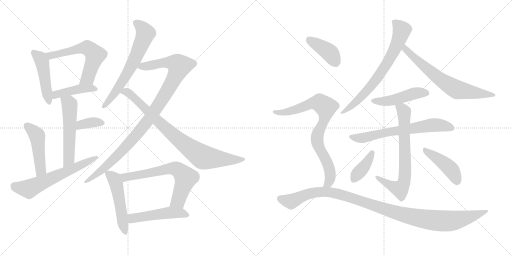
t = 0.00 s
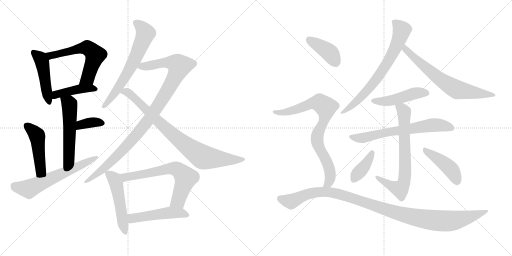
t = 3.44 s
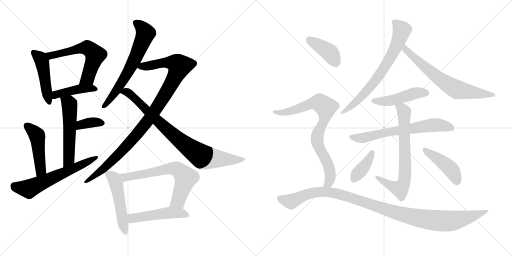
t = 6.87 s
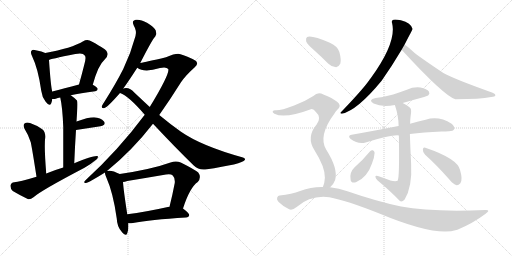
t = 10.31 s
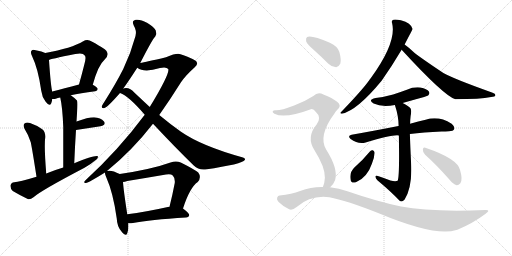
t = 13.74 s
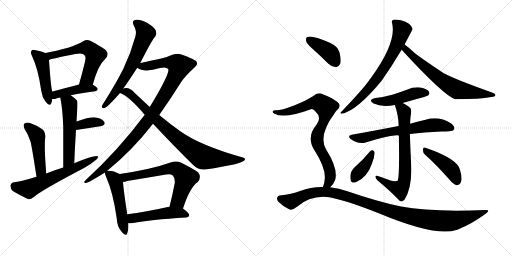
t = 17.18 s

The animated SVG that drew these frames (rendered in a browser with its animation timeline set to each time). Animation: 23 CSS @keyframes rules; one cycle of 17.18 s.

<svg version="1.1" viewBox="0 0 2048 1024" xmlns="http://www.w3.org/2000/svg">
  <g stroke="lightgray" stroke-dasharray="1,1" stroke-width="1" transform="scale(4, 4)">
    <line x1="0" y1="0" x2="256" y2="256"></line>
    <line x1="256" y1="0" x2="0" y2="256"></line>
    <line x1="128" y1="0" x2="128" y2="256"></line>
    <line x1="0" y1="128" x2="256" y2="128"></line>
    <line x1="256" y1="0" x2="512" y2="256"></line>
    <line x1="512" y1="0" x2="256" y2="256"></line>
    <line x1="384" y1="0" x2="384" y2="256"></line>
    <line x1="256" y1="128" x2="512" y2="128"></line>
  </g>
<g transform="scale(1, -1) translate(0, -850)">
   <style type="text/css">
    @keyframes keyframes0 {
      from {
       stroke: black;
       stroke-dashoffset: 469;
       stroke-width: 128;
       }
       60% {
       animation-timing-function: step-end;
       stroke: black;
       stroke-dashoffset: 0;
       stroke-width: 128;
       }
       to {
       stroke: black;
       stroke-width: 1024;
       }
       }
       #make-me-a-hanzi-animation-0 {
         animation: keyframes0 0.631673s both;
         animation-delay: 0.000000s;
         animation-timing-function: linear;
       }
    @keyframes keyframes1 {
      from {
       stroke: black;
       stroke-dashoffset: 593;
       stroke-width: 128;
       }
       66% {
       animation-timing-function: step-end;
       stroke: black;
       stroke-dashoffset: 0;
       stroke-width: 128;
       }
       to {
       stroke: black;
       stroke-width: 1024;
       }
       }
       #make-me-a-hanzi-animation-1 {
         animation: keyframes1 0.732585s both;
         animation-delay: 0.631673s;
         animation-timing-function: linear;
       }
    @keyframes keyframes2 {
      from {
       stroke: black;
       stroke-dashoffset: 429;
       stroke-width: 128;
       }
       58% {
       animation-timing-function: step-end;
       stroke: black;
       stroke-dashoffset: 0;
       stroke-width: 128;
       }
       to {
       stroke: black;
       stroke-width: 1024;
       }
       }
       #make-me-a-hanzi-animation-2 {
         animation: keyframes2 0.599121s both;
         animation-delay: 1.364258s;
         animation-timing-function: linear;
       }
    @keyframes keyframes3 {
      from {
       stroke: black;
       stroke-dashoffset: 542;
       stroke-width: 128;
       }
       64% {
       animation-timing-function: step-end;
       stroke: black;
       stroke-dashoffset: 0;
       stroke-width: 128;
       }
       to {
       stroke: black;
       stroke-width: 1024;
       }
       }
       #make-me-a-hanzi-animation-3 {
         animation: keyframes3 0.691081s both;
         animation-delay: 1.963379s;
         animation-timing-function: linear;
       }
    @keyframes keyframes4 {
      from {
       stroke: black;
       stroke-dashoffset: 360;
       stroke-width: 128;
       }
       54% {
       animation-timing-function: step-end;
       stroke: black;
       stroke-dashoffset: 0;
       stroke-width: 128;
       }
       to {
       stroke: black;
       stroke-width: 1024;
       }
       }
       #make-me-a-hanzi-animation-4 {
         animation: keyframes4 0.542969s both;
         animation-delay: 2.654460s;
         animation-timing-function: linear;
       }
    @keyframes keyframes5 {
      from {
       stroke: black;
       stroke-dashoffset: 472;
       stroke-width: 128;
       }
       61% {
       animation-timing-function: step-end;
       stroke: black;
       stroke-dashoffset: 0;
       stroke-width: 128;
       }
       to {
       stroke: black;
       stroke-width: 1024;
       }
       }
       #make-me-a-hanzi-animation-5 {
         animation: keyframes5 0.634115s both;
         animation-delay: 3.197429s;
         animation-timing-function: linear;
       }
    @keyframes keyframes6 {
      from {
       stroke: black;
       stroke-dashoffset: 617;
       stroke-width: 128;
       }
       67% {
       animation-timing-function: step-end;
       stroke: black;
       stroke-dashoffset: 0;
       stroke-width: 128;
       }
       to {
       stroke: black;
       stroke-width: 1024;
       }
       }
       #make-me-a-hanzi-animation-6 {
         animation: keyframes6 0.752116s both;
         animation-delay: 3.831544s;
         animation-timing-function: linear;
       }
    @keyframes keyframes7 {
      from {
       stroke: black;
       stroke-dashoffset: 651;
       stroke-width: 128;
       }
       68% {
       animation-timing-function: step-end;
       stroke: black;
       stroke-dashoffset: 0;
       stroke-width: 128;
       }
       to {
       stroke: black;
       stroke-width: 1024;
       }
       }
       #make-me-a-hanzi-animation-7 {
         animation: keyframes7 0.779785s both;
         animation-delay: 4.583660s;
         animation-timing-function: linear;
       }
    @keyframes keyframes8 {
      from {
       stroke: black;
       stroke-dashoffset: 1023;
       stroke-width: 128;
       }
       77% {
       animation-timing-function: step-end;
       stroke: black;
       stroke-dashoffset: 0;
       stroke-width: 128;
       }
       to {
       stroke: black;
       stroke-width: 1024;
       }
       }
       #make-me-a-hanzi-animation-8 {
         animation: keyframes8 1.082520s both;
         animation-delay: 5.363445s;
         animation-timing-function: linear;
       }
    @keyframes keyframes9 {
      from {
       stroke: black;
       stroke-dashoffset: 841;
       stroke-width: 128;
       }
       73% {
       animation-timing-function: step-end;
       stroke: black;
       stroke-dashoffset: 0;
       stroke-width: 128;
       }
       to {
       stroke: black;
       stroke-width: 1024;
       }
       }
       #make-me-a-hanzi-animation-9 {
         animation: keyframes9 0.934408s both;
         animation-delay: 6.445965s;
         animation-timing-function: linear;
       }
    @keyframes keyframes10 {
      from {
       stroke: black;
       stroke-dashoffset: 508;
       stroke-width: 128;
       }
       62% {
       animation-timing-function: step-end;
       stroke: black;
       stroke-dashoffset: 0;
       stroke-width: 128;
       }
       to {
       stroke: black;
       stroke-width: 1024;
       }
       }
       #make-me-a-hanzi-animation-10 {
         animation: keyframes10 0.663411s both;
         animation-delay: 7.380373s;
         animation-timing-function: linear;
       }
    @keyframes keyframes11 {
      from {
       stroke: black;
       stroke-dashoffset: 662;
       stroke-width: 128;
       }
       68% {
       animation-timing-function: step-end;
       stroke: black;
       stroke-dashoffset: 0;
       stroke-width: 128;
       }
       to {
       stroke: black;
       stroke-width: 1024;
       }
       }
       #make-me-a-hanzi-animation-11 {
         animation: keyframes11 0.788737s both;
         animation-delay: 8.043784s;
         animation-timing-function: linear;
       }
    @keyframes keyframes12 {
      from {
       stroke: black;
       stroke-dashoffset: 497;
       stroke-width: 128;
       }
       62% {
       animation-timing-function: step-end;
       stroke: black;
       stroke-dashoffset: 0;
       stroke-width: 128;
       }
       to {
       stroke: black;
       stroke-width: 1024;
       }
       }
       #make-me-a-hanzi-animation-12 {
         animation: keyframes12 0.654460s both;
         animation-delay: 8.832521s;
         animation-timing-function: linear;
       }
    @keyframes keyframes13 {
      from {
       stroke: black;
       stroke-dashoffset: 712;
       stroke-width: 128;
       }
       70% {
       animation-timing-function: step-end;
       stroke: black;
       stroke-dashoffset: 0;
       stroke-width: 128;
       }
       to {
       stroke: black;
       stroke-width: 1024;
       }
       }
       #make-me-a-hanzi-animation-13 {
         animation: keyframes13 0.829427s both;
         animation-delay: 9.486981s;
         animation-timing-function: linear;
       }
    @keyframes keyframes14 {
      from {
       stroke: black;
       stroke-dashoffset: 679;
       stroke-width: 128;
       }
       69% {
       animation-timing-function: step-end;
       stroke: black;
       stroke-dashoffset: 0;
       stroke-width: 128;
       }
       to {
       stroke: black;
       stroke-width: 1024;
       }
       }
       #make-me-a-hanzi-animation-14 {
         animation: keyframes14 0.802572s both;
         animation-delay: 10.316408s;
         animation-timing-function: linear;
       }
    @keyframes keyframes15 {
      from {
       stroke: black;
       stroke-dashoffset: 469;
       stroke-width: 128;
       }
       60% {
       animation-timing-function: step-end;
       stroke: black;
       stroke-dashoffset: 0;
       stroke-width: 128;
       }
       to {
       stroke: black;
       stroke-width: 1024;
       }
       }
       #make-me-a-hanzi-animation-15 {
         animation: keyframes15 0.631673s both;
         animation-delay: 11.118980s;
         animation-timing-function: linear;
       }
    @keyframes keyframes16 {
      from {
       stroke: black;
       stroke-dashoffset: 665;
       stroke-width: 128;
       }
       68% {
       animation-timing-function: step-end;
       stroke: black;
       stroke-dashoffset: 0;
       stroke-width: 128;
       }
       to {
       stroke: black;
       stroke-width: 1024;
       }
       }
       #make-me-a-hanzi-animation-16 {
         animation: keyframes16 0.791178s both;
         animation-delay: 11.750653s;
         animation-timing-function: linear;
       }
    @keyframes keyframes17 {
      from {
       stroke: black;
       stroke-dashoffset: 710;
       stroke-width: 128;
       }
       70% {
       animation-timing-function: step-end;
       stroke: black;
       stroke-dashoffset: 0;
       stroke-width: 128;
       }
       to {
       stroke: black;
       stroke-width: 1024;
       }
       }
       #make-me-a-hanzi-animation-17 {
         animation: keyframes17 0.827799s both;
         animation-delay: 12.541831s;
         animation-timing-function: linear;
       }
    @keyframes keyframes18 {
      from {
       stroke: black;
       stroke-dashoffset: 387;
       stroke-width: 128;
       }
       56% {
       animation-timing-function: step-end;
       stroke: black;
       stroke-dashoffset: 0;
       stroke-width: 128;
       }
       to {
       stroke: black;
       stroke-width: 1024;
       }
       }
       #make-me-a-hanzi-animation-18 {
         animation: keyframes18 0.564941s both;
         animation-delay: 13.369630s;
         animation-timing-function: linear;
       }
    @keyframes keyframes19 {
      from {
       stroke: black;
       stroke-dashoffset: 439;
       stroke-width: 128;
       }
       59% {
       animation-timing-function: step-end;
       stroke: black;
       stroke-dashoffset: 0;
       stroke-width: 128;
       }
       to {
       stroke: black;
       stroke-width: 1024;
       }
       }
       #make-me-a-hanzi-animation-19 {
         animation: keyframes19 0.607259s both;
         animation-delay: 13.934571s;
         animation-timing-function: linear;
       }
    @keyframes keyframes20 {
      from {
       stroke: black;
       stroke-dashoffset: 403;
       stroke-width: 128;
       }
       57% {
       animation-timing-function: step-end;
       stroke: black;
       stroke-dashoffset: 0;
       stroke-width: 128;
       }
       to {
       stroke: black;
       stroke-width: 1024;
       }
       }
       #make-me-a-hanzi-animation-20 {
         animation: keyframes20 0.577962s both;
         animation-delay: 14.541830s;
         animation-timing-function: linear;
       }
    @keyframes keyframes21 {
      from {
       stroke: black;
       stroke-dashoffset: 815;
       stroke-width: 128;
       }
       73% {
       animation-timing-function: step-end;
       stroke: black;
       stroke-dashoffset: 0;
       stroke-width: 128;
       }
       to {
       stroke: black;
       stroke-width: 1024;
       }
       }
       #make-me-a-hanzi-animation-21 {
         animation: keyframes21 0.913249s both;
         animation-delay: 15.119792s;
         animation-timing-function: linear;
       }
    @keyframes keyframes22 {
      from {
       stroke: black;
       stroke-dashoffset: 1096;
       stroke-width: 128;
       }
       78% {
       animation-timing-function: step-end;
       stroke: black;
       stroke-dashoffset: 0;
       stroke-width: 128;
       }
       to {
       stroke: black;
       stroke-width: 1024;
       }
       }
       #make-me-a-hanzi-animation-22 {
         animation: keyframes22 1.141927s both;
         animation-delay: 16.033041s;
         animation-timing-function: linear;
       }
</style>
<path d="M 181.0 638.0 Q 169.0 644.0 143.0 649.0 Q 130.0 653.0 127.0 648.0 Q 120.0 642.0 128.0 626.0 Q 153.0 574.0 165.0 487.0 Q 168.0 462.0 182.0 444.0 Q 198.0 422.0 205.0 437.0 Q 208.0 444.0 209.0 454.0 L 209.0 484.0 Q 203.0 505.0 196.0 610.0 C 194.0 632.0 194.0 632.0 181.0 638.0 Z" fill="lightgray"></path> 
<path d="M 371.0 511.0 Q 393.0 590.0 418.0 611.0 Q 443.0 636.0 419.0 653.0 Q 358.0 692.0 349.0 690.0 Q 340.0 690.0 333.0 685.0 Q 287.0 657.0 181.0 638.0 C 151.0 633.0 168.0 600.0 196.0 610.0 Q 197.0 613.0 301.0 634.0 Q 332.0 641.0 339.0 628.0 Q 346.0 622.0 337.0 591.0 Q 328.0 555.0 316.0 512.0 C 308.0 483.0 363.0 482.0 371.0 511.0 Z" fill="lightgray"></path> 
<path d="M 283.0 469.0 Q 320.0 478.0 381.0 485.0 Q 390.0 486.0 391.0 494.0 Q 391.0 500.0 371.0 511.0 C 353.0 522.0 345.0 520.0 316.0 512.0 Q 255.0 496.0 209.0 484.0 C 180.0 476.0 179.0 455.0 209.0 454.0 Q 215.0 453.0 223.0 455.0 Q 230.0 458.0 241.0 460.0 L 283.0 469.0 Z" fill="lightgray"></path> 
<path d="M 297.0 197.0 Q 300.0 270.0 304.0 330.0 L 306.0 364.0 Q 307.0 380.0 308.0 396.0 Q 312.0 442.0 308.0 448.0 Q 295.0 461.0 283.0 469.0 C 259.0 487.0 235.0 489.0 241.0 460.0 Q 250.0 420.0 253.0 342.0 Q 253.0 285.0 253.0 180.0 C 253.0 150.0 296.0 167.0 297.0 197.0 Z" fill="lightgray"></path> 
<path d="M 304.0 330.0 L 402.0 345.0 Q 426.0 352.0 416.0 364.0 Q 403.0 379.0 376.0 381.0 Q 352.0 381.0 306.0 364.0 C 278.0 354.0 274.0 325.0 304.0 330.0 Z" fill="lightgray"></path> 
<path d="M 185.0 156.0 Q 176.0 265.0 181.0 301.0 Q 182.0 323.0 169.0 333.0 Q 147.0 349.0 120.0 358.0 Q 107.0 362.0 98.0 356.0 Q 91.0 350.0 98.0 335.0 Q 114.0 310.0 123.0 281.0 Q 129.0 253.0 146.0 143.0 C 151.0 113.0 187.0 126.0 185.0 156.0 Z" fill="lightgray"></path> 
<path d="M 146.0 143.0 Q 77.0 122.0 57.0 121.0 Q 44.0 120.0 42.0 108.0 Q 41.0 95.0 51.0 86.0 Q 76.0 71.0 111.0 54.0 Q 121.0 51.0 134.0 61.0 Q 164.0 88.0 338.0 179.0 Q 362.0 192.0 379.0 207.0 Q 392.0 214.0 392.0 225.0 Q 382.0 232.0 297.0 197.0 L 253.0 180.0 Q 219.0 170.0 185.0 156.0 L 146.0 143.0 Z" fill="lightgray"></path> 
<path d="M 561.0 598.0 Q 610.0 694.0 621.0 704.0 Q 628.0 716.0 623.0 728.0 Q 619.0 740.0 588.0 759.0 Q 561.0 774.0 543.0 771.0 Q 525.0 768.0 535.0 748.0 Q 548.0 726.0 542.0 706.0 Q 524.0 639.0 493.0 574.0 Q 462.0 513.0 417.0 442.0 Q 410.0 432.0 407.0 425.0 Q 406.0 415.0 418.0 418.0 Q 431.0 422.0 480.0 478.0 L 493.0 496.0 Q 511.0 520.0 549.0 579.0 L 561.0 598.0 Z" fill="lightgray"></path> 
<path d="M 428.0 166.0 Q 528.0 247.0 612.0 355.0 L 637.0 390.0 Q 680.0 451.0 724.0 521.0 Q 743.0 549.0 778.0 580.0 Q 793.0 592.0 787.0 601.0 Q 786.0 611.0 722.0 633.0 Q 709.0 640.0 664.0 621.0 Q 583.0 602.0 561.0 598.0 C 532.0 592.0 523.0 590.0 549.0 579.0 Q 577.0 558.0 640.0 578.0 Q 665.0 584.0 673.0 574.0 Q 680.0 556.0 599.0 422.0 L 579.0 391.0 Q 474.0 250.0 343.0 130.0 Q 330.0 117.0 344.0 118.0 Q 354.0 119.0 420.0 160.0 L 428.0 166.0 Z" fill="lightgray"></path> 
<path d="M 612.0 355.0 Q 700.0 261.0 775.0 188.0 Q 794.0 169.0 821.0 172.0 Q 971.0 194.0 979.0 210.0 Q 983.0 217.0 972.0 220.0 Q 806.0 266.0 724.0 323.0 Q 684.0 351.0 637.0 390.0 L 599.0 422.0 Q 569.0 450.0 536.0 481.0 Q 523.0 497.0 504.0 498.0 Q 497.0 498.0 493.0 496.0 C 463.0 494.0 453.0 491.0 480.0 478.0 Q 516.0 465.0 579.0 391.0 L 612.0 355.0 Z" fill="lightgray"></path> 
<path d="M 479.0 154.0 Q 445.0 172.0 428.0 166.0 C 419.0 165.0 419.0 165.0 420.0 160.0 Q 419.0 154.0 425.0 141.0 Q 453.0 78.0 467.0 -24.0 Q 468.0 -55.0 486.0 -76.0 Q 504.0 -98.0 509.0 -83.0 Q 515.0 -68.0 513.0 -43.0 L 509.0 -7.0 Q 494.0 90.0 492.0 122.0 C 490.0 148.0 490.0 148.0 479.0 154.0 Z" fill="lightgray"></path> 
<path d="M 732.0 16.0 Q 759.0 100.0 791.0 122.0 Q 807.0 141.0 793.0 160.0 Q 777.0 173.0 723.0 200.0 Q 704.0 209.0 682.0 200.0 Q 607.0 173.0 479.0 154.0 C 449.0 149.0 463.0 116.0 492.0 122.0 Q 499.0 123.0 509.0 126.0 Q 588.0 139.0 664.0 152.0 Q 683.0 156.0 691.0 148.0 Q 701.0 138.0 699.0 118.0 Q 689.0 66.0 678.0 23.0 C 671.0 -6.0 723.0 -12.0 732.0 16.0 Z" fill="lightgray"></path> 
<path d="M 513.0 -43.0 Q 520.0 -44.0 532.0 -42.0 Q 599.0 -29.0 744.0 -20.0 Q 756.0 -19.0 757.0 -10.0 Q 757.0 -3.0 732.0 16.0 L 678.0 23.0 Q 677.0 23.0 676.0 23.0 Q 582.0 2.0 509.0 -7.0 C 479.0 -11.0 483.0 -42.0 513.0 -43.0 Z" fill="lightgray"></path> 
<path d="M 1618.5 672.0 Q 1649.5 732.0 1650.5 734.0 Q 1644.5 758.0 1603.5 769.0 Q 1582.5 773.0 1573.5 771.0 Q 1564.5 768.0 1568.5 757.0 Q 1587.5 681.0 1483.5 538.0 Q 1479.5 534.0 1475.5 527.0 Q 1444.5 485.0 1364.5 402.0 Q 1357.5 396.0 1367.5 395.0 Q 1428.5 408.0 1526.5 527.0 Q 1568.5 587.0 1606.5 651.0 L 1618.5 672.0 Z" fill="lightgray"></path> 
<path d="M 1606.5 651.0 Q 1777.5 465.0 1821.5 453.0 Q 1920.5 453.0 1964.5 462.0 Q 1980.5 463.0 1981.5 469.0 Q 1982.5 475.0 1970.5 479.0 Q 1811.5 536.0 1773.5 558.0 Q 1683.5 618.0 1657.5 639.0 Q 1635.5 660.0 1618.5 672.0 C 1594.5 690.0 1586.5 673.0 1606.5 651.0 Z" fill="lightgray"></path> 
<path d="M 1610.5 438.0 Q 1644.5 448.0 1685.5 459.0 Q 1709.5 466.0 1713.5 469.0 Q 1720.5 476.0 1715.5 484.0 Q 1708.5 494.0 1681.5 500.0 Q 1653.5 503.0 1627.5 491.0 Q 1600.5 481.0 1572.5 472.0 Q 1541.5 463.0 1502.5 458.0 Q 1469.5 451.0 1494.5 436.0 Q 1527.5 420.0 1579.5 430.0 L 1610.5 438.0 Z" fill="lightgray"></path> 
<path d="M 1639.5 314.0 Q 1693.5 321.0 1766.5 324.0 Q 1782.5 324.0 1795.5 325.0 Q 1813.5 326.0 1816.5 333.0 Q 1820.5 343.0 1806.5 355.0 Q 1754.5 388.0 1702.5 371.0 Q 1674.5 365.0 1640.5 355.0 L 1594.5 346.0 Q 1587.5 346.0 1583.5 344.0 Q 1502.5 328.0 1406.5 311.0 Q 1388.5 308.0 1402.5 294.0 Q 1432.5 272.0 1462.5 280.0 Q 1573.5 313.0 1595.5 308.0 L 1639.5 314.0 Z" fill="lightgray"></path> 
<path d="M 1561.5 128.0 Q 1539.5 137.0 1511.5 146.0 Q 1501.5 149.0 1501.5 143.0 Q 1502.5 137.0 1509.5 129.0 Q 1563.5 84.0 1598.5 47.0 Q 1607.5 40.0 1618.5 52.0 Q 1649.5 103.0 1644.5 194.0 Q 1640.5 278.0 1639.5 314.0 L 1640.5 355.0 Q 1640.5 370.0 1642.5 386.0 Q 1646.5 408.0 1642.5 416.0 Q 1635.5 425.0 1610.5 438.0 C 1584.5 453.0 1570.5 459.0 1579.5 430.0 Q 1594.5 385.0 1594.5 346.0 L 1595.5 308.0 Q 1598.5 140.0 1590.5 127.0 Q 1581.5 123.0 1561.5 128.0 Z" fill="lightgray"></path> 
<path d="M 1480.5 245.0 Q 1452.5 211.0 1418.5 181.0 Q 1396.5 160.0 1402.5 131.0 Q 1403.5 116.0 1423.5 121.0 Q 1468.5 139.0 1487.5 195.0 Q 1497.5 219.0 1498.5 239.0 Q 1497.5 246.0 1491.5 249.0 Q 1484.5 250.0 1480.5 245.0 Z" fill="lightgray"></path> 
<path d="M 1700.5 231.0 Q 1745.5 191.0 1797.5 132.0 Q 1812.5 113.0 1826.5 109.0 Q 1833.5 108.0 1841.5 117.0 Q 1851.5 130.0 1840.5 169.0 Q 1831.5 215.0 1701.5 259.0 Q 1692.5 263.0 1691.5 252.0 Q 1690.5 240.0 1700.5 231.0 Z" fill="lightgray"></path> 
<path d="M 1255.5 650.0 Q 1283.5 625.0 1313.5 595.0 Q 1326.5 582.0 1344.5 581.0 Q 1354.5 582.0 1361.5 596.0 Q 1365.5 611.0 1357.5 642.0 Q 1351.5 664.0 1319.5 679.0 Q 1246.5 710.0 1228.5 702.0 Q 1222.5 698.0 1224.5 685.0 Q 1228.5 673.0 1255.5 650.0 Z" fill="lightgray"></path> 
<path d="M 1320.5 101.0 Q 1333.5 111.0 1340.5 130.0 Q 1353.5 175.0 1304.5 252.0 Q 1271.5 307.0 1338.5 397.0 Q 1341.5 404.0 1347.5 409.0 Q 1369.5 428.0 1348.5 443.0 Q 1329.5 458.0 1293.5 472.0 Q 1271.5 484.0 1253.5 466.0 Q 1219.5 444.0 1176.5 428.0 Q 1118.5 406.0 1100.5 409.0 Q 1093.5 409.0 1090.5 404.0 Q 1089.5 400.0 1097.5 395.0 Q 1139.5 374.0 1243.5 413.0 Q 1253.5 416.0 1263.5 402.0 Q 1287.5 381.0 1266.5 352.0 Q 1223.5 301.0 1258.5 248.0 Q 1300.5 182.0 1299.5 139.0 Q 1298.5 117.0 1291.5 102.0 C 1282.5 73.0 1300.5 79.0 1320.5 101.0 Z" fill="lightgray"></path> 
<path d="M 1291.5 102.0 Q 1245.5 103.0 1200.5 86.0 Q 1167.5 73.0 1118.5 68.0 Q 1111.5 68.0 1108.5 59.0 Q 1105.5 52.0 1114.5 42.0 Q 1132.5 24.0 1156.5 13.0 Q 1168.5 7.0 1186.5 22.0 Q 1243.5 71.0 1317.5 61.0 Q 1383.5 49.0 1517.5 -4.0 Q 1739.5 -97.0 1825.5 -70.0 Q 1826.5 -69.0 1829.5 -69.0 Q 1890.5 -44.0 1942.5 -5.0 Q 1964.5 11.0 1941.5 10.0 Q 1722.5 1.0 1604.5 24.0 Q 1511.5 43.0 1389.5 85.0 Q 1355.5 98.0 1320.5 101.0 L 1291.5 102.0 Z" fill="lightgray"></path> 
      <clipPath id="make-me-a-hanzi-clip-0">
      <path d="M 181.0 638.0 Q 169.0 644.0 143.0 649.0 Q 130.0 653.0 127.0 648.0 Q 120.0 642.0 128.0 626.0 Q 153.0 574.0 165.0 487.0 Q 168.0 462.0 182.0 444.0 Q 198.0 422.0 205.0 437.0 Q 208.0 444.0 209.0 454.0 L 209.0 484.0 Q 203.0 505.0 196.0 610.0 C 194.0 632.0 194.0 632.0 181.0 638.0 Z" fill="lightgray"></path>
      </clipPath>
      <path clip-path="url(#make-me-a-hanzi-clip-0)" d="M 134.0 640.0 L 162.0 616.0 L 171.0 596.0 L 194.0 444.0 " fill="none" id="make-me-a-hanzi-animation-0" stroke-dasharray="341 682" stroke-linecap="round"></path>

      <clipPath id="make-me-a-hanzi-clip-1">
      <path d="M 371.0 511.0 Q 393.0 590.0 418.0 611.0 Q 443.0 636.0 419.0 653.0 Q 358.0 692.0 349.0 690.0 Q 340.0 690.0 333.0 685.0 Q 287.0 657.0 181.0 638.0 C 151.0 633.0 168.0 600.0 196.0 610.0 Q 197.0 613.0 301.0 634.0 Q 332.0 641.0 339.0 628.0 Q 346.0 622.0 337.0 591.0 Q 328.0 555.0 316.0 512.0 C 308.0 483.0 363.0 482.0 371.0 511.0 Z" fill="lightgray"></path>
      </clipPath>
      <path clip-path="url(#make-me-a-hanzi-clip-1)" d="M 192.0 635.0 L 203.0 627.0 L 341.0 659.0 L 371.0 643.0 L 381.0 630.0 L 351.0 538.0 L 323.0 518.0 " fill="none" id="make-me-a-hanzi-animation-1" stroke-dasharray="465 930" stroke-linecap="round"></path>

      <clipPath id="make-me-a-hanzi-clip-2">
      <path d="M 283.0 469.0 Q 320.0 478.0 381.0 485.0 Q 390.0 486.0 391.0 494.0 Q 391.0 500.0 371.0 511.0 C 353.0 522.0 345.0 520.0 316.0 512.0 Q 255.0 496.0 209.0 484.0 C 180.0 476.0 179.0 455.0 209.0 454.0 Q 215.0 453.0 223.0 455.0 Q 230.0 458.0 241.0 460.0 L 283.0 469.0 Z" fill="lightgray"></path>
      </clipPath>
      <path clip-path="url(#make-me-a-hanzi-clip-2)" d="M 216.0 462.0 L 233.0 474.0 L 295.0 490.0 L 364.0 498.0 L 382.0 493.0 " fill="none" id="make-me-a-hanzi-animation-2" stroke-dasharray="301 602" stroke-linecap="round"></path>

      <clipPath id="make-me-a-hanzi-clip-3">
      <path d="M 297.0 197.0 Q 300.0 270.0 304.0 330.0 L 306.0 364.0 Q 307.0 380.0 308.0 396.0 Q 312.0 442.0 308.0 448.0 Q 295.0 461.0 283.0 469.0 C 259.0 487.0 235.0 489.0 241.0 460.0 Q 250.0 420.0 253.0 342.0 Q 253.0 285.0 253.0 180.0 C 253.0 150.0 296.0 167.0 297.0 197.0 Z" fill="lightgray"></path>
      </clipPath>
      <path clip-path="url(#make-me-a-hanzi-clip-3)" d="M 249.0 456.0 L 276.0 436.0 L 279.0 425.0 L 276.0 222.0 L 258.0 189.0 " fill="none" id="make-me-a-hanzi-animation-3" stroke-dasharray="414 828" stroke-linecap="round"></path>

      <clipPath id="make-me-a-hanzi-clip-4">
      <path d="M 304.0 330.0 L 402.0 345.0 Q 426.0 352.0 416.0 364.0 Q 403.0 379.0 376.0 381.0 Q 352.0 381.0 306.0 364.0 C 278.0 354.0 274.0 325.0 304.0 330.0 Z" fill="lightgray"></path>
      </clipPath>
      <path clip-path="url(#make-me-a-hanzi-clip-4)" d="M 310.0 335.0 L 318.0 346.0 L 336.0 354.0 L 372.0 361.0 L 406.0 357.0 " fill="none" id="make-me-a-hanzi-animation-4" stroke-dasharray="232 464" stroke-linecap="round"></path>

      <clipPath id="make-me-a-hanzi-clip-5">
      <path d="M 185.0 156.0 Q 176.0 265.0 181.0 301.0 Q 182.0 323.0 169.0 333.0 Q 147.0 349.0 120.0 358.0 Q 107.0 362.0 98.0 356.0 Q 91.0 350.0 98.0 335.0 Q 114.0 310.0 123.0 281.0 Q 129.0 253.0 146.0 143.0 C 151.0 113.0 187.0 126.0 185.0 156.0 Z" fill="lightgray"></path>
      </clipPath>
      <path clip-path="url(#make-me-a-hanzi-clip-5)" d="M 107.0 347.0 L 149.0 306.0 L 163.0 171.0 L 149.0 155.0 " fill="none" id="make-me-a-hanzi-animation-5" stroke-dasharray="344 688" stroke-linecap="round"></path>

      <clipPath id="make-me-a-hanzi-clip-6">
      <path d="M 146.0 143.0 Q 77.0 122.0 57.0 121.0 Q 44.0 120.0 42.0 108.0 Q 41.0 95.0 51.0 86.0 Q 76.0 71.0 111.0 54.0 Q 121.0 51.0 134.0 61.0 Q 164.0 88.0 338.0 179.0 Q 362.0 192.0 379.0 207.0 Q 392.0 214.0 392.0 225.0 Q 382.0 232.0 297.0 197.0 L 253.0 180.0 Q 219.0 170.0 185.0 156.0 L 146.0 143.0 Z" fill="lightgray"></path>
      </clipPath>
      <path clip-path="url(#make-me-a-hanzi-clip-6)" d="M 57.0 106.0 L 115.0 94.0 L 389.0 221.0 " fill="none" id="make-me-a-hanzi-animation-6" stroke-dasharray="489 978" stroke-linecap="round"></path>

      <clipPath id="make-me-a-hanzi-clip-7">
      <path d="M 561.0 598.0 Q 610.0 694.0 621.0 704.0 Q 628.0 716.0 623.0 728.0 Q 619.0 740.0 588.0 759.0 Q 561.0 774.0 543.0 771.0 Q 525.0 768.0 535.0 748.0 Q 548.0 726.0 542.0 706.0 Q 524.0 639.0 493.0 574.0 Q 462.0 513.0 417.0 442.0 Q 410.0 432.0 407.0 425.0 Q 406.0 415.0 418.0 418.0 Q 431.0 422.0 480.0 478.0 L 493.0 496.0 Q 511.0 520.0 549.0 579.0 L 561.0 598.0 Z" fill="lightgray"></path>
      </clipPath>
      <path clip-path="url(#make-me-a-hanzi-clip-7)" d="M 544.0 758.0 L 568.0 740.0 L 582.0 717.0 L 575.0 695.0 L 516.0 567.0 L 449.0 462.0 L 415.0 426.0 " fill="none" id="make-me-a-hanzi-animation-7" stroke-dasharray="523 1046" stroke-linecap="round"></path>

      <clipPath id="make-me-a-hanzi-clip-8">
      <path d="M 428.0 166.0 Q 528.0 247.0 612.0 355.0 L 637.0 390.0 Q 680.0 451.0 724.0 521.0 Q 743.0 549.0 778.0 580.0 Q 793.0 592.0 787.0 601.0 Q 786.0 611.0 722.0 633.0 Q 709.0 640.0 664.0 621.0 Q 583.0 602.0 561.0 598.0 C 532.0 592.0 523.0 590.0 549.0 579.0 Q 577.0 558.0 640.0 578.0 Q 665.0 584.0 673.0 574.0 Q 680.0 556.0 599.0 422.0 L 579.0 391.0 Q 474.0 250.0 343.0 130.0 Q 330.0 117.0 344.0 118.0 Q 354.0 119.0 420.0 160.0 L 428.0 166.0 Z" fill="lightgray"></path>
      </clipPath>
      <path clip-path="url(#make-me-a-hanzi-clip-8)" d="M 557.0 581.0 L 657.0 601.0 L 685.0 600.0 L 718.0 587.0 L 670.0 488.0 L 569.0 338.0 L 435.0 193.0 L 345.0 124.0 " fill="none" id="make-me-a-hanzi-animation-8" stroke-dasharray="895 1790" stroke-linecap="round"></path>

      <clipPath id="make-me-a-hanzi-clip-9">
      <path d="M 612.0 355.0 Q 700.0 261.0 775.0 188.0 Q 794.0 169.0 821.0 172.0 Q 971.0 194.0 979.0 210.0 Q 983.0 217.0 972.0 220.0 Q 806.0 266.0 724.0 323.0 Q 684.0 351.0 637.0 390.0 L 599.0 422.0 Q 569.0 450.0 536.0 481.0 Q 523.0 497.0 504.0 498.0 Q 497.0 498.0 493.0 496.0 C 463.0 494.0 453.0 491.0 480.0 478.0 Q 516.0 465.0 579.0 391.0 L 612.0 355.0 Z" fill="lightgray"></path>
      </clipPath>
      <path clip-path="url(#make-me-a-hanzi-clip-9)" d="M 486.0 480.0 L 501.0 484.0 L 514.0 479.0 L 695.0 308.0 L 808.0 224.0 L 876.0 214.0 L 973.0 213.0 " fill="none" id="make-me-a-hanzi-animation-9" stroke-dasharray="713 1426" stroke-linecap="round"></path>

      <clipPath id="make-me-a-hanzi-clip-10">
      <path d="M 479.0 154.0 Q 445.0 172.0 428.0 166.0 C 419.0 165.0 419.0 165.0 420.0 160.0 Q 419.0 154.0 425.0 141.0 Q 453.0 78.0 467.0 -24.0 Q 468.0 -55.0 486.0 -76.0 Q 504.0 -98.0 509.0 -83.0 Q 515.0 -68.0 513.0 -43.0 L 509.0 -7.0 Q 494.0 90.0 492.0 122.0 C 490.0 148.0 490.0 148.0 479.0 154.0 Z" fill="lightgray"></path>
      </clipPath>
      <path clip-path="url(#make-me-a-hanzi-clip-10)" d="M 429.0 157.0 L 458.0 133.0 L 465.0 116.0 L 498.0 -77.0 " fill="none" id="make-me-a-hanzi-animation-10" stroke-dasharray="380 760" stroke-linecap="round"></path>

      <clipPath id="make-me-a-hanzi-clip-11">
      <path d="M 732.0 16.0 Q 759.0 100.0 791.0 122.0 Q 807.0 141.0 793.0 160.0 Q 777.0 173.0 723.0 200.0 Q 704.0 209.0 682.0 200.0 Q 607.0 173.0 479.0 154.0 C 449.0 149.0 463.0 116.0 492.0 122.0 Q 499.0 123.0 509.0 126.0 Q 588.0 139.0 664.0 152.0 Q 683.0 156.0 691.0 148.0 Q 701.0 138.0 699.0 118.0 Q 689.0 66.0 678.0 23.0 C 671.0 -6.0 723.0 -12.0 732.0 16.0 Z" fill="lightgray"></path>
      </clipPath>
      <path clip-path="url(#make-me-a-hanzi-clip-11)" d="M 489.0 152.0 L 502.0 141.0 L 514.0 142.0 L 659.0 172.0 L 708.0 174.0 L 743.0 139.0 L 713.0 47.0 L 685.0 28.0 " fill="none" id="make-me-a-hanzi-animation-11" stroke-dasharray="534 1068" stroke-linecap="round"></path>

      <clipPath id="make-me-a-hanzi-clip-12">
      <path d="M 513.0 -43.0 Q 520.0 -44.0 532.0 -42.0 Q 599.0 -29.0 744.0 -20.0 Q 756.0 -19.0 757.0 -10.0 Q 757.0 -3.0 732.0 16.0 L 678.0 23.0 Q 677.0 23.0 676.0 23.0 Q 582.0 2.0 509.0 -7.0 C 479.0 -11.0 483.0 -42.0 513.0 -43.0 Z" fill="lightgray"></path>
      </clipPath>
      <path clip-path="url(#make-me-a-hanzi-clip-12)" d="M 517.0 -36.0 L 529.0 -23.0 L 672.0 -1.0 L 723.0 -2.0 L 749.0 -10.0 " fill="none" id="make-me-a-hanzi-animation-12" stroke-dasharray="369 738" stroke-linecap="round"></path>

      <clipPath id="make-me-a-hanzi-clip-13">
      <path d="M 1618.5 672.0 Q 1649.5 732.0 1650.5 734.0 Q 1644.5 758.0 1603.5 769.0 Q 1582.5 773.0 1573.5 771.0 Q 1564.5 768.0 1568.5 757.0 Q 1587.5 681.0 1483.5 538.0 Q 1479.5 534.0 1475.5 527.0 Q 1444.5 485.0 1364.5 402.0 Q 1357.5 396.0 1367.5 395.0 Q 1428.5 408.0 1526.5 527.0 Q 1568.5 587.0 1606.5 651.0 L 1618.5 672.0 Z" fill="lightgray"></path>
      </clipPath>
      <path clip-path="url(#make-me-a-hanzi-clip-13)" d="M 1579.5 761.0 L 1607.5 729.0 L 1568.5 631.0 L 1514.5 544.0 L 1477.5 497.0 L 1417.5 436.0 L 1388.5 412.0 L 1373.5 408.0 L 1371.5 401.0 " fill="none" id="make-me-a-hanzi-animation-13" stroke-dasharray="584 1168" stroke-linecap="round"></path>

      <clipPath id="make-me-a-hanzi-clip-14">
      <path d="M 1606.5 651.0 Q 1777.5 465.0 1821.5 453.0 Q 1920.5 453.0 1964.5 462.0 Q 1980.5 463.0 1981.5 469.0 Q 1982.5 475.0 1970.5 479.0 Q 1811.5 536.0 1773.5 558.0 Q 1683.5 618.0 1657.5 639.0 Q 1635.5 660.0 1618.5 672.0 C 1594.5 690.0 1586.5 673.0 1606.5 651.0 Z" fill="lightgray"></path>
      </clipPath>
      <path clip-path="url(#make-me-a-hanzi-clip-14)" d="M 1619.5 664.0 L 1622.5 648.0 L 1633.5 644.0 L 1693.5 586.0 L 1764.5 529.0 L 1814.5 498.0 L 1871.5 483.0 L 1973.5 472.0 " fill="none" id="make-me-a-hanzi-animation-14" stroke-dasharray="551 1102" stroke-linecap="round"></path>

      <clipPath id="make-me-a-hanzi-clip-15">
      <path d="M 1610.5 438.0 Q 1644.5 448.0 1685.5 459.0 Q 1709.5 466.0 1713.5 469.0 Q 1720.5 476.0 1715.5 484.0 Q 1708.5 494.0 1681.5 500.0 Q 1653.5 503.0 1627.5 491.0 Q 1600.5 481.0 1572.5 472.0 Q 1541.5 463.0 1502.5 458.0 Q 1469.5 451.0 1494.5 436.0 Q 1527.5 420.0 1579.5 430.0 L 1610.5 438.0 Z" fill="lightgray"></path>
      </clipPath>
      <path clip-path="url(#make-me-a-hanzi-clip-15)" d="M 1495.5 448.0 L 1568.5 448.0 L 1652.5 475.0 L 1704.5 478.0 " fill="none" id="make-me-a-hanzi-animation-15" stroke-dasharray="341 682" stroke-linecap="round"></path>

      <clipPath id="make-me-a-hanzi-clip-16">
      <path d="M 1639.5 314.0 Q 1693.5 321.0 1766.5 324.0 Q 1782.5 324.0 1795.5 325.0 Q 1813.5 326.0 1816.5 333.0 Q 1820.5 343.0 1806.5 355.0 Q 1754.5 388.0 1702.5 371.0 Q 1674.5 365.0 1640.5 355.0 L 1594.5 346.0 Q 1587.5 346.0 1583.5 344.0 Q 1502.5 328.0 1406.5 311.0 Q 1388.5 308.0 1402.5 294.0 Q 1432.5 272.0 1462.5 280.0 Q 1573.5 313.0 1595.5 308.0 L 1639.5 314.0 Z" fill="lightgray"></path>
      </clipPath>
      <path clip-path="url(#make-me-a-hanzi-clip-16)" d="M 1404.5 302.0 L 1441.5 297.0 L 1469.5 301.0 L 1537.5 319.0 L 1727.5 350.0 L 1762.5 349.0 L 1806.5 338.0 " fill="none" id="make-me-a-hanzi-animation-16" stroke-dasharray="537 1074" stroke-linecap="round"></path>

      <clipPath id="make-me-a-hanzi-clip-17">
      <path d="M 1561.5 128.0 Q 1539.5 137.0 1511.5 146.0 Q 1501.5 149.0 1501.5 143.0 Q 1502.5 137.0 1509.5 129.0 Q 1563.5 84.0 1598.5 47.0 Q 1607.5 40.0 1618.5 52.0 Q 1649.5 103.0 1644.5 194.0 Q 1640.5 278.0 1639.5 314.0 L 1640.5 355.0 Q 1640.5 370.0 1642.5 386.0 Q 1646.5 408.0 1642.5 416.0 Q 1635.5 425.0 1610.5 438.0 C 1584.5 453.0 1570.5 459.0 1579.5 430.0 Q 1594.5 385.0 1594.5 346.0 L 1595.5 308.0 Q 1598.5 140.0 1590.5 127.0 Q 1581.5 123.0 1561.5 128.0 Z" fill="lightgray"></path>
      </clipPath>
      <path clip-path="url(#make-me-a-hanzi-clip-17)" d="M 1586.5 424.0 L 1608.5 413.0 L 1616.5 398.0 L 1620.5 152.0 L 1615.5 119.0 L 1597.5 94.0 L 1507.5 142.0 " fill="none" id="make-me-a-hanzi-animation-17" stroke-dasharray="582 1164" stroke-linecap="round"></path>

      <clipPath id="make-me-a-hanzi-clip-18">
      <path d="M 1480.5 245.0 Q 1452.5 211.0 1418.5 181.0 Q 1396.5 160.0 1402.5 131.0 Q 1403.5 116.0 1423.5 121.0 Q 1468.5 139.0 1487.5 195.0 Q 1497.5 219.0 1498.5 239.0 Q 1497.5 246.0 1491.5 249.0 Q 1484.5 250.0 1480.5 245.0 Z" fill="lightgray"></path>
      </clipPath>
      <path clip-path="url(#make-me-a-hanzi-clip-18)" d="M 1488.5 240.0 L 1465.5 195.0 L 1415.5 132.0 " fill="none" id="make-me-a-hanzi-animation-18" stroke-dasharray="259 518" stroke-linecap="round"></path>

      <clipPath id="make-me-a-hanzi-clip-19">
      <path d="M 1700.5 231.0 Q 1745.5 191.0 1797.5 132.0 Q 1812.5 113.0 1826.5 109.0 Q 1833.5 108.0 1841.5 117.0 Q 1851.5 130.0 1840.5 169.0 Q 1831.5 215.0 1701.5 259.0 Q 1692.5 263.0 1691.5 252.0 Q 1690.5 240.0 1700.5 231.0 Z" fill="lightgray"></path>
      </clipPath>
      <path clip-path="url(#make-me-a-hanzi-clip-19)" d="M 1701.5 248.0 L 1800.5 176.0 L 1816.5 154.0 L 1827.5 123.0 " fill="none" id="make-me-a-hanzi-animation-19" stroke-dasharray="311 622" stroke-linecap="round"></path>

      <clipPath id="make-me-a-hanzi-clip-20">
      <path d="M 1255.5 650.0 Q 1283.5 625.0 1313.5 595.0 Q 1326.5 582.0 1344.5 581.0 Q 1354.5 582.0 1361.5 596.0 Q 1365.5 611.0 1357.5 642.0 Q 1351.5 664.0 1319.5 679.0 Q 1246.5 710.0 1228.5 702.0 Q 1222.5 698.0 1224.5 685.0 Q 1228.5 673.0 1255.5 650.0 Z" fill="lightgray"></path>
      </clipPath>
      <path clip-path="url(#make-me-a-hanzi-clip-20)" d="M 1234.5 694.0 L 1310.5 646.0 L 1323.5 634.0 L 1341.5 599.0 " fill="none" id="make-me-a-hanzi-animation-20" stroke-dasharray="275 550" stroke-linecap="round"></path>

      <clipPath id="make-me-a-hanzi-clip-21">
      <path d="M 1320.5 101.0 Q 1333.5 111.0 1340.5 130.0 Q 1353.5 175.0 1304.5 252.0 Q 1271.5 307.0 1338.5 397.0 Q 1341.5 404.0 1347.5 409.0 Q 1369.5 428.0 1348.5 443.0 Q 1329.5 458.0 1293.5 472.0 Q 1271.5 484.0 1253.5 466.0 Q 1219.5 444.0 1176.5 428.0 Q 1118.5 406.0 1100.5 409.0 Q 1093.5 409.0 1090.5 404.0 Q 1089.5 400.0 1097.5 395.0 Q 1139.5 374.0 1243.5 413.0 Q 1253.5 416.0 1263.5 402.0 Q 1287.5 381.0 1266.5 352.0 Q 1223.5 301.0 1258.5 248.0 Q 1300.5 182.0 1299.5 139.0 Q 1298.5 117.0 1291.5 102.0 C 1282.5 73.0 1300.5 79.0 1320.5 101.0 Z" fill="lightgray"></path>
      </clipPath>
      <path clip-path="url(#make-me-a-hanzi-clip-21)" d="M 1097.5 402.0 L 1123.5 399.0 L 1160.5 405.0 L 1262.5 439.0 L 1278.5 439.0 L 1303.5 421.0 L 1301.5 383.0 L 1272.5 320.0 L 1268.5 296.0 L 1275.5 263.0 L 1309.5 199.0 L 1320.5 159.0 L 1317.5 124.0 L 1298.5 105.0 " fill="none" id="make-me-a-hanzi-animation-21" stroke-dasharray="687 1374" stroke-linecap="round"></path>

      <clipPath id="make-me-a-hanzi-clip-22">
      <path d="M 1291.5 102.0 Q 1245.5 103.0 1200.5 86.0 Q 1167.5 73.0 1118.5 68.0 Q 1111.5 68.0 1108.5 59.0 Q 1105.5 52.0 1114.5 42.0 Q 1132.5 24.0 1156.5 13.0 Q 1168.5 7.0 1186.5 22.0 Q 1243.5 71.0 1317.5 61.0 Q 1383.5 49.0 1517.5 -4.0 Q 1739.5 -97.0 1825.5 -70.0 Q 1826.5 -69.0 1829.5 -69.0 Q 1890.5 -44.0 1942.5 -5.0 Q 1964.5 11.0 1941.5 10.0 Q 1722.5 1.0 1604.5 24.0 Q 1511.5 43.0 1389.5 85.0 Q 1355.5 98.0 1320.5 101.0 L 1291.5 102.0 Z" fill="lightgray"></path>
      </clipPath>
      <path clip-path="url(#make-me-a-hanzi-clip-22)" d="M 1121.5 55.0 L 1163.5 44.0 L 1242.5 77.0 L 1284.5 83.0 L 1326.5 80.0 L 1620.5 -11.0 L 1747.5 -33.0 L 1821.5 -31.0 L 1903.5 -11.0 L 1931.5 2.0 " fill="none" id="make-me-a-hanzi-animation-22" stroke-dasharray="968 1936" stroke-linecap="round"></path>

</g>
</svg>
